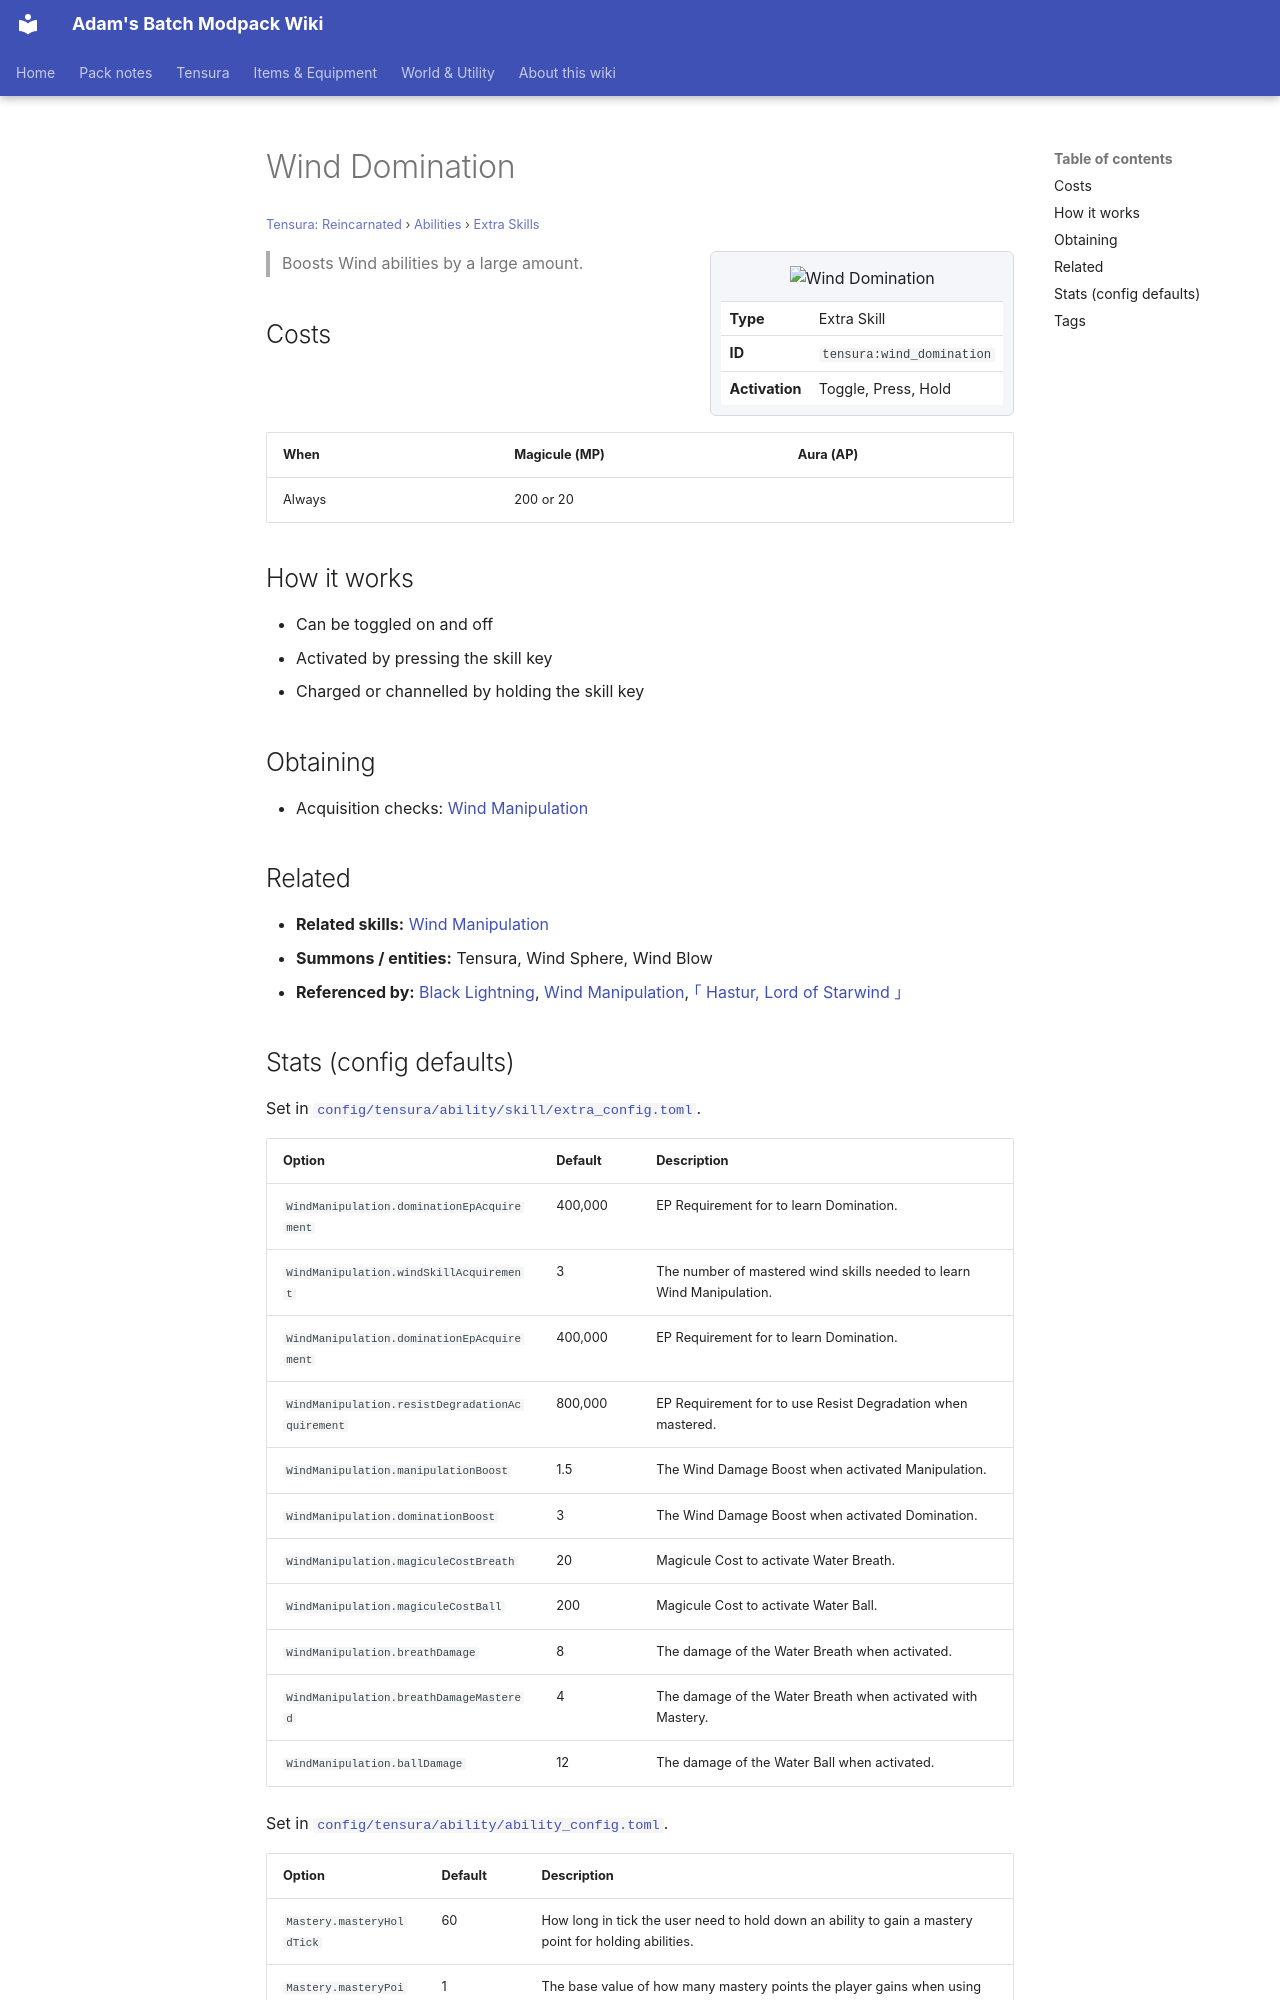

repository: Proteus-Nell/Adams-Batch-MC-Modpack-Wiki · page: tensura-reincarnated/abilities/extra-skills/wind-domination/index.html · generator: mkdocs

# Wind Domination

<small>[Tensura: Reincarnated](../../index.md) &rsaquo; [Abilities](../index.md) &rsaquo; [Extra Skills](index.md)</small>

<div class="infobox" markdown>

![Wind Domination](../../../assets/icons/tensura/skill/wind_domination.png)

| | |
|---|---|
| **Type** | Extra Skill |
| **ID** | `tensura:wind_domination` |
| **Activation** | Toggle, Press, Hold |

</div>

> Boosts Wind abilities by a large amount.

## Costs

| When | Magicule (MP) | Aura (AP) |
|---|---|---|
| Always | 200 or 20 |  |

## How it works

- Can be toggled on and off
- Activated by pressing the skill key
- Charged or channelled by holding the skill key

## Obtaining

- Acquisition checks: [Wind Manipulation](wind-manipulation.md)

## Related

- **Related skills:** [Wind Manipulation](wind-manipulation.md)
- **Summons / entities:** Tensura, Wind Sphere, Wind Blow
- **Referenced by:** [Black Lightning](black-lightning.md), [Wind Manipulation](wind-manipulation.md), [｢ Hastur, Lord of Starwind ｣](../../../tr-nightmares/abilities/ultimate-skills/hastur.md)
